The GitHub repository denizsuren/Machine-Learning-Projects contains a labelled image folder "vegetable-dataset" with 15 categories: bean, bitter gourd, bottle gourd, brinjal, broccoli, cabbage, capsicum, carrot, cauliflower, cucumber, papaya, potato, pumpkin, radish, tomato. Examples follow, each with its label.

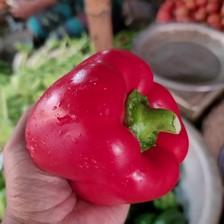
Label: capsicum

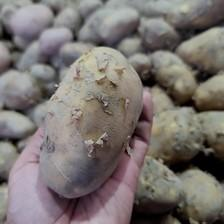
Label: potato

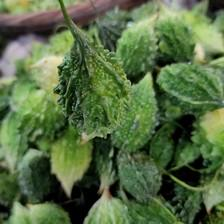
Label: bitter gourd

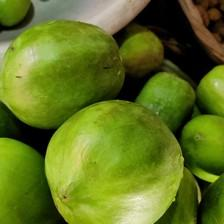
Label: papaya

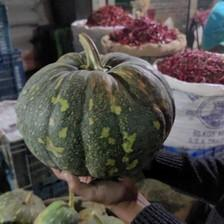
Label: pumpkin

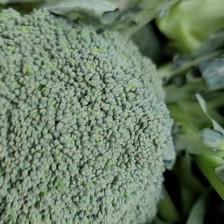
Label: broccoli
